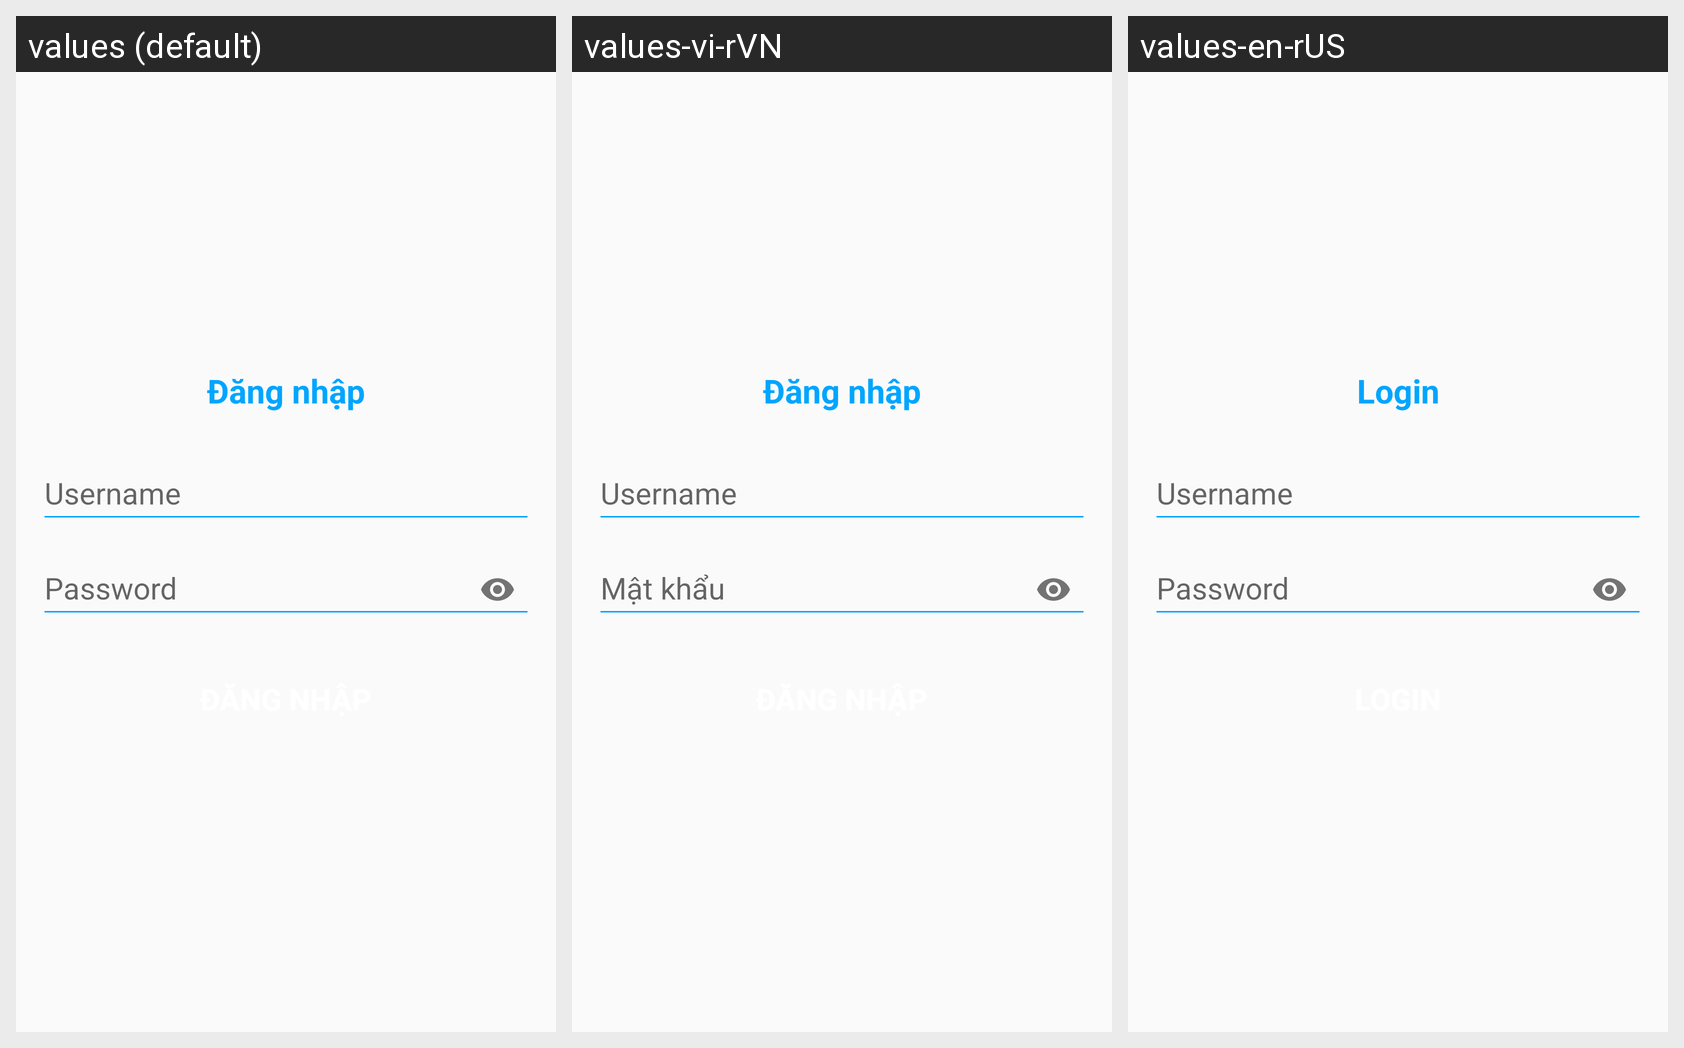

Strings drawn on this Android screen and how each of the app's shown locales translates them:
Android screen res/layout/activity_login_admin.xml rendered under 3 locales, left to right: values (default), values-vi-rVN, values-en-rUS. Device: Nexus 5 (rendered at 1080×1920; each locale shown at half size, 540×960, under a caption strip naming it); theme Theme.AppCompat.Light.NoActionBar.
Strings drawn on this screen, with the default value and each locale's value (text and hints the layout hard-codes, and strings that could not be matched under every locale, appear in the picture but are not listed):

dangnhap
  values: Đăng nhập
  values-vi-rVN: Đăng nhập
  values-en-rUS: Login

password
  values: Password
  values-vi-rVN: Mật khẩu
  values-en-rUS: Password
